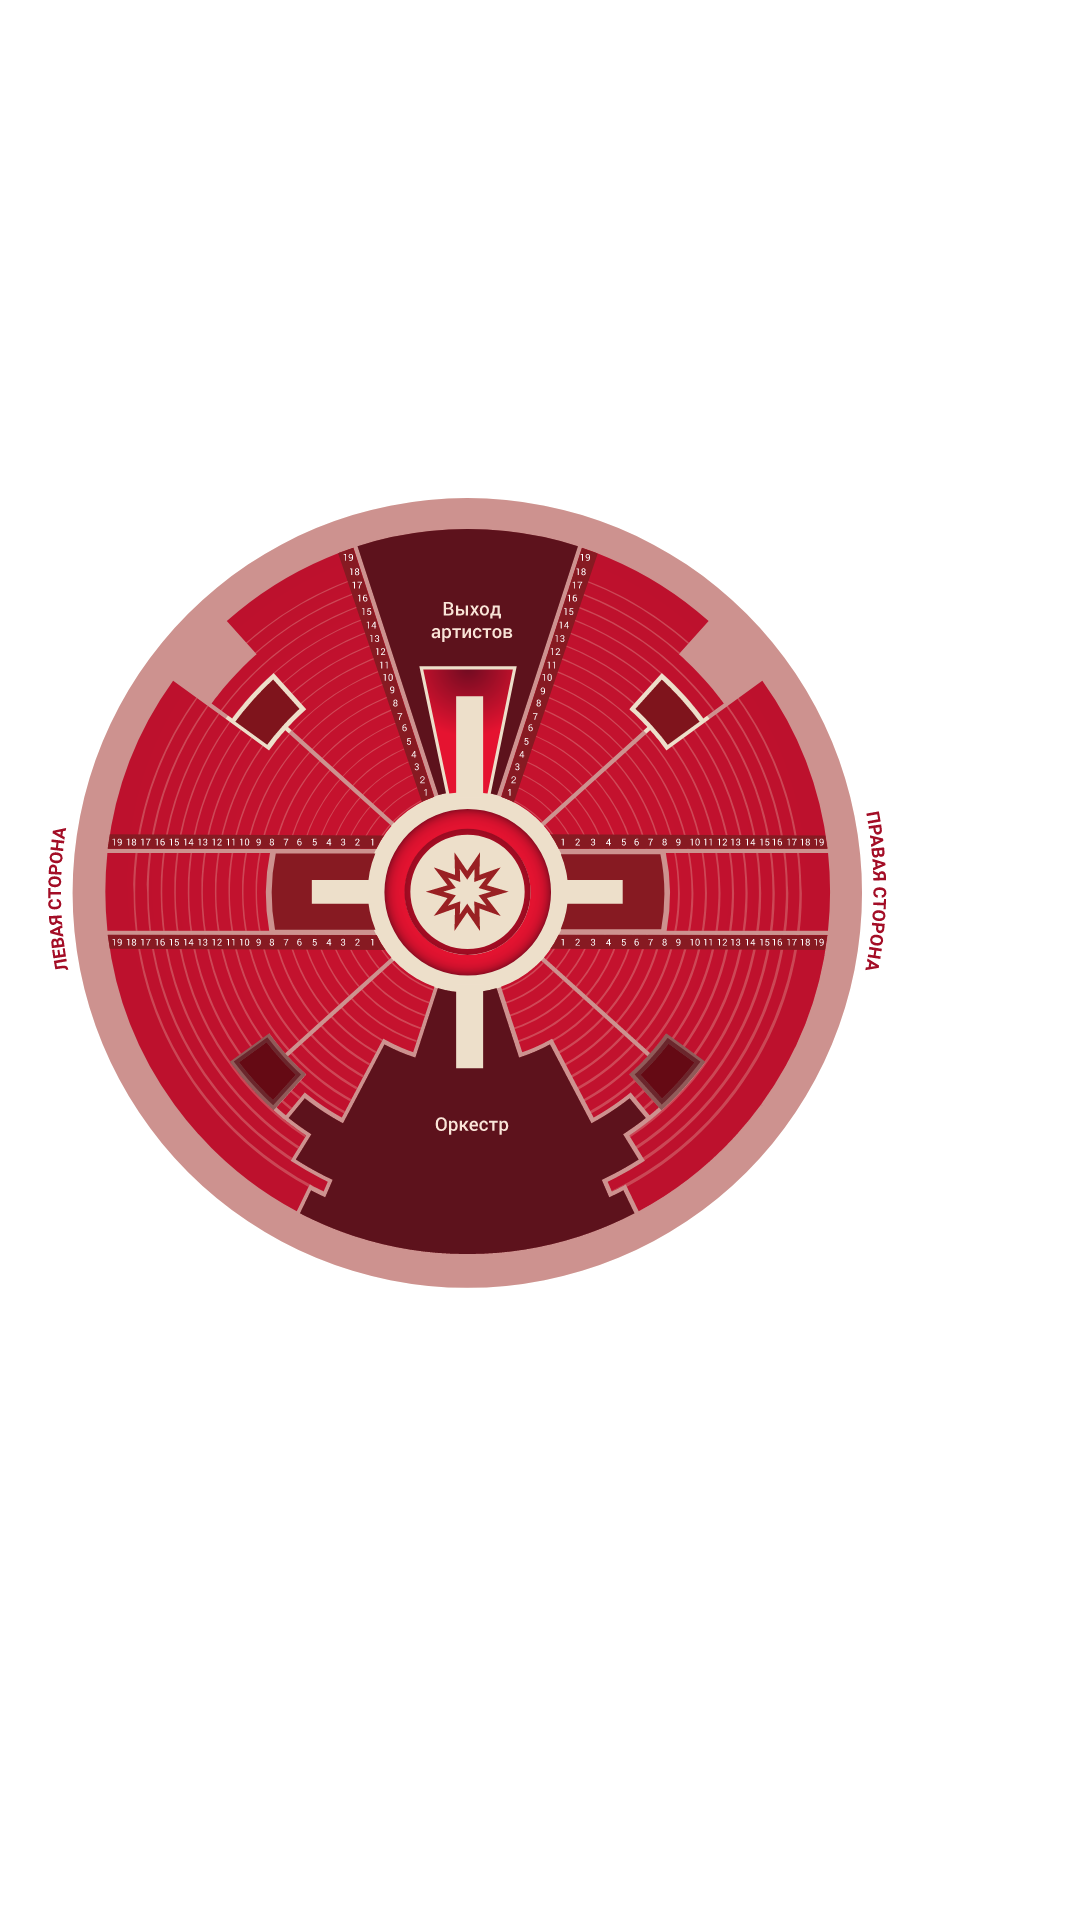

Here is an Android app screen rendered from its layout file. Give the layout XML and the strings, colors and styles it references.
<!-- AndroidManifest.xml: application theme Theme.Circus -->
<!-- res/layout/activity_main.xml -->
<?xml version="1.0" encoding="utf-8"?>
<androidx.constraintlayout.widget.ConstraintLayout xmlns:android="http://schemas.android.com/apk/res/android"
    xmlns:app="http://schemas.android.com/apk/res-auto"
    xmlns:tools="http://schemas.android.com/tools"
    android:layout_width="match_parent"
    android:layout_height="match_parent"
    tools:context=".MainActivity"
    >

    <ImageView
        android:id="@+id/imageView"
        android:layout_width="wrap_content"
        android:layout_height="wrap_content"
        app:layout_constraintBottom_toBottomOf="parent"
        app:layout_constraintEnd_toEndOf="parent"
        app:layout_constraintStart_toStartOf="parent"
        app:layout_constraintTop_toTopOf="parent"
        app:srcCompat="@drawable/ic_main" />
</androidx.constraintlayout.widget.ConstraintLayout>
<!-- resources referenced by this layout -->
<resources>
  <!-- drawable ic_main: vector/xml drawable (drawable, 157150 chars, omitted) -->
  <style name="Theme.Circus" parent="Theme.MaterialComponents.DayNight.DarkActionBar">
          
          <item name="colorPrimary">@color/purple_500</item>
          <item name="colorPrimaryVariant">@color/purple_700</item>
          <item name="colorOnPrimary">@color/white</item>
          
          <item name="colorSecondary">@color/teal_200</item>
          <item name="colorSecondaryVariant">@color/teal_700</item>
          <item name="colorOnSecondary">@color/black</item>
          
          <item name="android:statusBarColor" tools:targetApi="l">?attr/colorPrimaryVariant</item>
          
      </style>
  <!-- not gathered from this repository: default colours our renderer supplied (Android Studio template values) -->
  <color name="purple_500">#FF6200EE</color>
  <color name="purple_700">#FF3700B3</color>
  <color name="teal_200">#FF03DAC5</color>
  <color name="teal_700">#FF018786</color>
  <color name="black">#FF000000</color>
  <color name="white">#FFFFFFFF</color>
</resources>
